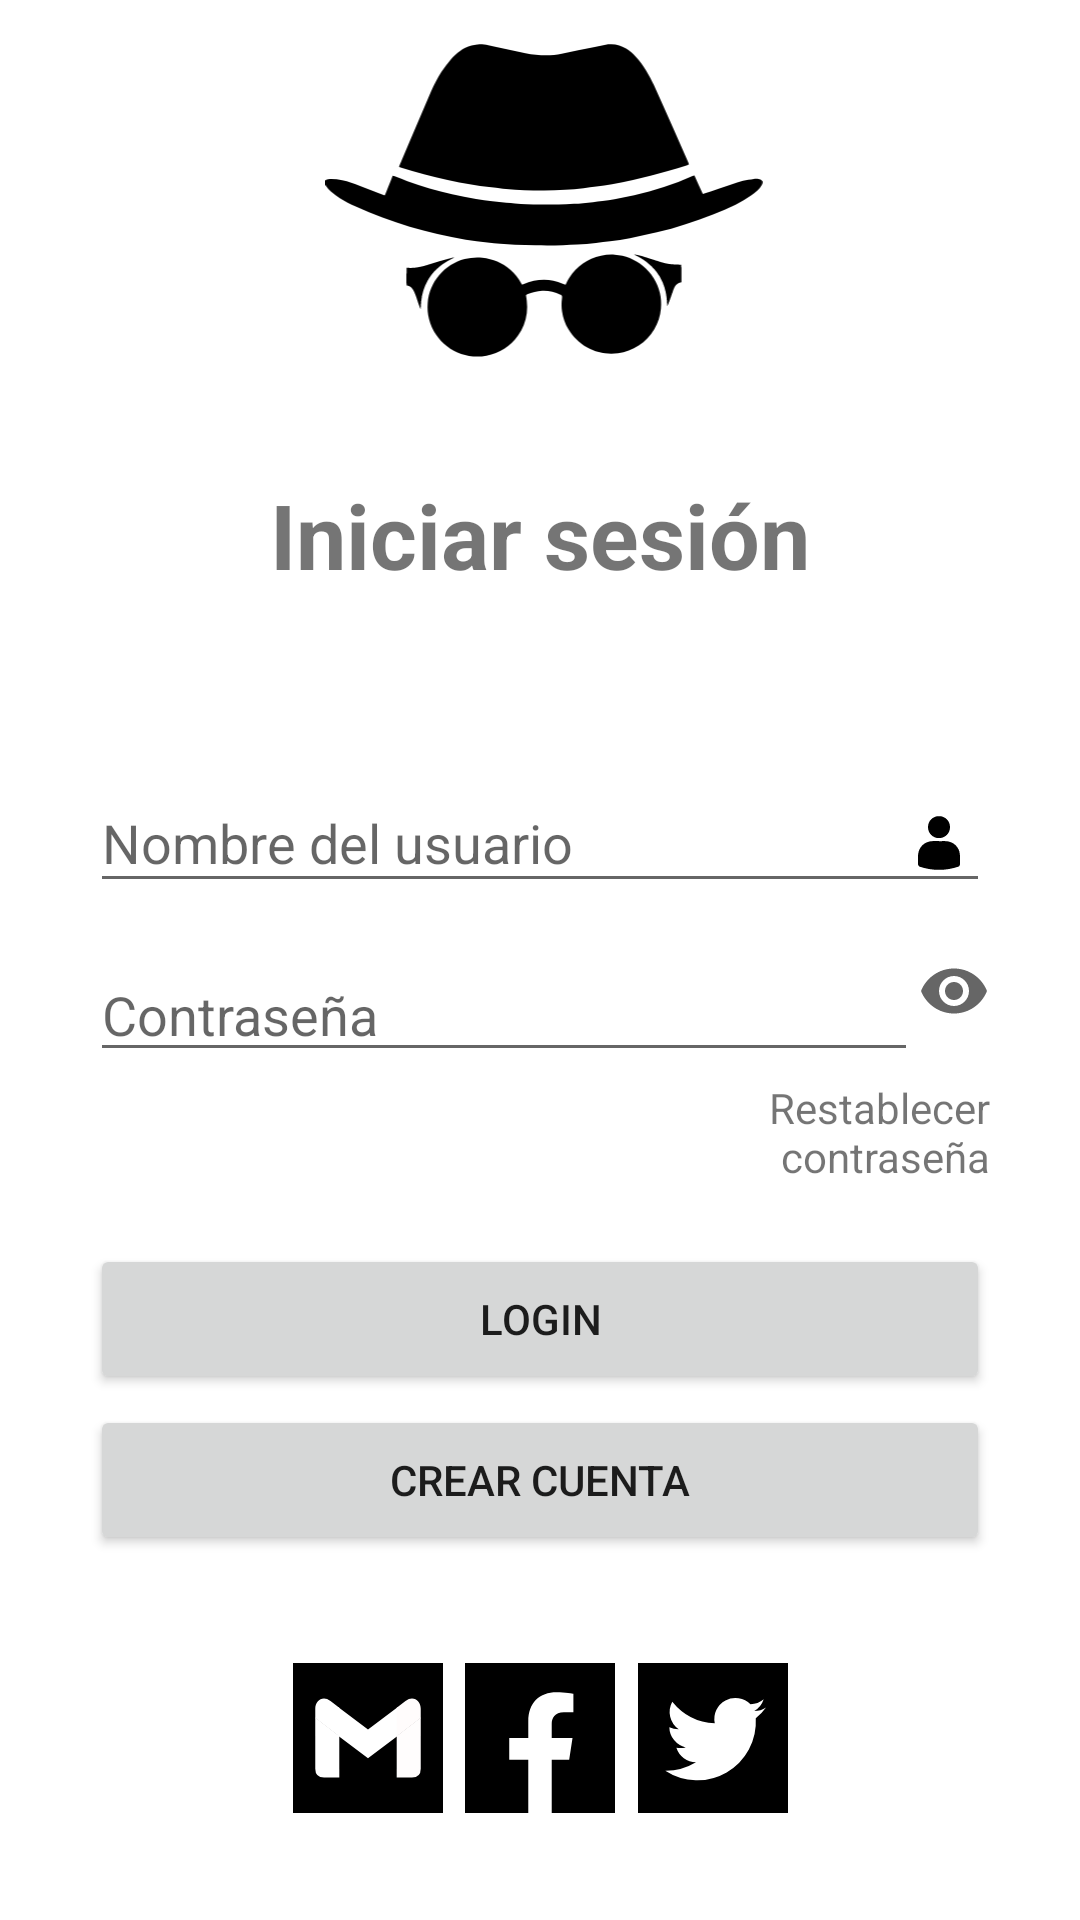

Produce the Android XML layout that renders to this screen, including the resource entries it uses.
<!-- AndroidManifest.xml: application theme Theme.DIF13 -->
<!-- res/layout/activity_main.xml -->
<?xml version="1.0" encoding="utf-8"?>
<androidx.constraintlayout.widget.ConstraintLayout xmlns:android="http://schemas.android.com/apk/res/android"
    xmlns:app="http://schemas.android.com/apk/res-auto"
    xmlns:tools="http://schemas.android.com/tools"
    android:layout_width="match_parent"
    android:layout_height="match_parent"
    tools:context=".MainActivity">

    <ImageView
        android:id="@+id/img"
        android:layout_width="204dp"
        android:layout_height="175dp"
        android:layout_marginBottom="500dp"
        app:layout_constraintBottom_toBottomOf="parent"
        app:layout_constraintEnd_toEndOf="parent"
        app:layout_constraintHorizontal_bias="0.509"
        app:layout_constraintStart_toStartOf="parent"
        app:layout_constraintTop_toTopOf="parent"
        app:layout_constraintVertical_bias="0.495"
        app:srcCompat="@drawable/ic_sph2_1" />

    <TextView
        android:id="@+id/is"
        android:layout_width="wrap_content"
        android:layout_height="wrap_content"
        android:text="@string/is"
        android:gravity="center"
        android:textSize="30dp"
        android:textStyle="bold"
        app:layout_constraintVertical_bias="0"
        app:layout_constraintTop_toBottomOf="@+id/img"
        app:layout_constraintBottom_toBottomOf="parent"
        app:layout_constraintEnd_toEndOf="parent"
        app:layout_constraintStart_toStartOf="parent"
        />

    <EditText
        android:id="@+id/user"
        android:layout_width="0dp"
        android:layout_height="wrap_content"
        android:inputType="textPersonName"
        android:hint="@string/user"
        android:layout_marginStart="30dp"
        android:layout_marginEnd="30dp"
        app:layout_constraintVertical_bias="0.15"
        app:layout_constraintTop_toBottomOf="@+id/is"
        app:layout_constraintBottom_toBottomOf="parent"
        app:layout_constraintEnd_toEndOf="parent"
        app:layout_constraintStart_toStartOf="parent"
        android:drawableEnd="@drawable/people"
        />


    <EditText
        android:id="@+id/clave"
        android:layout_width="0dp"
        android:layout_height="wrap_content"
        android:layout_marginStart="30dp"
        android:inputType="textPassword"
        android:hint="@string/clave"
        app:layout_constraintVertical_bias="0.05"
        app:layout_constraintTop_toBottomOf="@+id/user"
        app:layout_constraintBottom_toBottomOf="parent"
        app:layout_constraintEnd_toStartOf="@+id/ojo"
        app:layout_constraintStart_toStartOf="parent"
        />
    <ToggleButton
        android:id="@+id/ojo"
        android:layout_width="24dp"
        android:layout_height="24dp"
        android:background="@drawable/ojo"
        android:layout_marginRight="30dp"
        android:textOff=""
        android:textOn=""
        app:layout_constraintEnd_toEndOf="parent"
        app:layout_constraintStart_toEndOf="@+id/clave"
        app:layout_constraintTop_toBottomOf="@+id/user"
        app:layout_constraintBottom_toTopOf="@+id/rc"
        />
    <TextView
        android:id="@+id/rc"
        android:layout_width="0dp"
        android:layout_height="wrap_content"
        android:layout_marginStart="200dp"
        android:layout_marginEnd="30dp"
        android:text="@string/rc"
        android:gravity="end"
        app:layout_constraintVertical_bias="0.01"
        app:layout_constraintTop_toBottomOf="@+id/clave"
        app:layout_constraintBottom_toBottomOf="parent"
        app:layout_constraintEnd_toEndOf="parent"
        app:layout_constraintStart_toStartOf="parent"
        />

    <Button
        android:id="@+id/login"
        android:layout_width="0dp"
        android:layout_height="50dp"
        android:text="@string/login"
        android:layout_marginEnd="30dp"
        android:layout_marginStart="30dp"
        app:layout_constraintVertical_bias="0.1"
        app:layout_constraintTop_toBottomOf="@+id/rc"
        app:layout_constraintBottom_toBottomOf="parent"
        app:layout_constraintEnd_toEndOf="parent"
        app:layout_constraintStart_toStartOf="parent"
        />

    <Button
        android:id="@+id/cc"
        android:layout_width="0dp"
        android:layout_height="50dp"
        android:text="@string/cc"
        android:layout_marginEnd="30dp"
        android:layout_marginStart="30dp"
        app:layout_constraintVertical_bias="0.03"
        app:layout_constraintTop_toBottomOf="@+id/login"
        app:layout_constraintBottom_toBottomOf="parent"
        app:layout_constraintEnd_toEndOf="parent"
        app:layout_constraintStart_toStartOf="parent"
        />

    <ImageView
        android:id="@+id/gl"
        android:layout_width="wrap_content"
        android:layout_height="wrap_content"
        app:srcCompat="@drawable/gmail"
        android:layout_marginStart="90dp"
        app:layout_constraintTop_toBottomOf="@+id/cc"
        app:layout_constraintBottom_toBottomOf="parent"
        app:layout_constraintEnd_toStartOf="@+id/fk"
        app:layout_constraintStart_toStartOf="parent"/>

    <ImageView
        android:id="@+id/fk"
        android:layout_width="wrap_content"
        android:layout_height="wrap_content"
        app:srcCompat="@drawable/facebook"
        app:layout_constraintTop_toBottomOf="@+id/cc"
        app:layout_constraintBottom_toBottomOf="parent"
        app:layout_constraintEnd_toStartOf="@+id/tw"
        app:layout_constraintStart_toEndOf="@+id/gl"/>

    <ImageView
        android:id="@+id/tw"
        android:layout_width="wrap_content"
        android:layout_height="wrap_content"
        app:srcCompat="@drawable/twitter"
        android:layout_marginEnd="90dp"
        app:layout_constraintTop_toBottomOf="@+id/cc"
        app:layout_constraintBottom_toBottomOf="parent"
        app:layout_constraintEnd_toEndOf="parent"
        app:layout_constraintStart_toEndOf="@+id/fk"/>

</androidx.constraintlayout.widget.ConstraintLayout>
<!-- resources referenced by this layout -->
<resources>
  <!-- drawable facebook (drawable-v24) -->
  <vector xmlns:android="http://schemas.android.com/apk/res/android"
      android:width="50dp"
      android:height="50dp"
      android:viewportWidth="512"
      android:viewportHeight="512">
      <path
          android:pathData="M0,0h512v512h-512z"
          android:fillColor="#000000"/>
      <path
          android:pathData="M355.6,330l11.4,-74h-71v-48c0,-20.2 9.9,-40 41.7,-40H370v-63s-29.3,-5 -57.3,-5c-58.5,0 -96.7,35.4 -96.7,99.6V256h-65v74h65v182h80V330h59.6z"
          android:fillColor="#fff"/>
  
  </vector>
  <!-- drawable ojo (drawable-v24) -->
  <vector xmlns:android="http://schemas.android.com/apk/res/android"
      android:width="26dp"
      android:height="26dp"
      android:viewportWidth="24"
      android:viewportHeight="24"
      android:tint="?attr/colorControlNormal">
      <path
          android:fillColor="#070000"
          android:pathData="M12,4.5C7,4.5 2.73,7.61 1,12c1.73,4.39 6,7.5 11,7.5s9.27,-3.11 11,-7.5c-1.73,-4.39 -6,-7.5 -11,-7.5zM12,17c-2.76,0 -5,-2.24 -5,-5s2.24,-5 5,-5 5,2.24 5,5 -2.24,5 -5,5zM12,9c-1.66,0 -3,1.34 -3,3s1.34,3 3,3 3,-1.34 3,-3 -1.34,-3 -3,-3z"/>
  </vector>
  <!-- drawable people (drawable-v24) -->
  <vector xmlns:android="http://schemas.android.com/apk/res/android"
  android:width="26dp"
  android:height="26dp"
  android:viewportWidth="288"
  android:viewportHeight="288">
  <path
      android:fillColor="#FF000000"
      android:pathData="M144.37,137.21c9.05,0 18.13,-0.52 27.13,0.1c26.27,1.81 47.26,22.02 49.53,48.26c1.09,12.64 0.78,25.45 0.32,38.15c-0.1,2.68 -3.14,6.78 -5.69,7.63c-47.6,15.84 -95.37,15.88 -142.97,0.08c-2.73,-0.9 -5.86,-5.44 -6,-8.43c-0.57,-12.02 -0.73,-24.15 0.21,-36.14c2.17,-27.84 23.41,-48.21 51.33,-49.7c8.69,-0.46 17.42,-0.07 26.14,-0.07C144.36,137.13 144.36,137.17 144.37,137.21z"/>
  <path
      android:fillColor="#FF000000"
      android:pathData="M184.69,85.32c0.05,22.85 -17.9,40.75 -40.85,40.72c-22.86,-0.03 -40.59,-18.03 -40.47,-41.07c0.12,-22.43 17.74,-40.01 40.32,-40.21C166.57,44.54 184.64,62.42 184.69,85.32z"/>
  </vector>
  <!-- drawable twitter (drawable-v24) -->
  <vector xmlns:android="http://schemas.android.com/apk/res/android"
      android:width="50dp"
      android:height="50dp"
      android:viewportWidth="512"
      android:viewportHeight="512">
      <path
          android:pathData="M0,0h512v512h-512z"
          android:fillColor="#000000"/>
      <path
          android:pathData="M437,152a72,72 0,0 1,-40 12,72 72,0 0,0 32,-40 72,72 0,0 1,-45 17,72 72,0 0,0 -122,65 200,200 0,0 1,-145 -74,72 72,0 0,0 22,94 72,72 0,0 1,-32 -7,72 72,0 0,0 56,69 72,72 0,0 1,-32 1,72 72,0 0,0 67,50 200,200 0,0 1,-105 29,200 200,0 0,0 309,-179 200,200 0,0 0,35 -37"
          android:fillColor="#fff"/>
  </vector>
  <string name="cc">Crear cuenta</string>
  <string name="clave">Contraseña</string>
  <string name="is">Iniciar sesión</string>
  <string name="login">Login</string>
  <string name="rc">Restablecer contraseña</string>
  
      //button del activity main
  <string name="user">Nombre del usuario</string>
  <style name="Theme.DIF13" parent="Theme.MaterialComponents.Light.NoActionBar">
          
          <item name="colorPrimary">@color/black</item>
          <item name="colorPrimaryVariant">@color/black</item>
          <item name="colorOnPrimary">@color/white</item>
          
          <item name="colorSecondary">@color/black</item>
          <item name="colorSecondaryVariant">@color/teal_700</item>
          <item name="colorOnSecondary">@color/black</item>
          
          <item name="android:statusBarColor" tools:targetApi="l">?attr/colorPrimaryVariant</item>
          
      </style>
  <color name="black">#FF000000</color>
  <color name="white">#FFFFFFFF</color>
  <color name="teal_700">#FF018786</color>
</resources>
